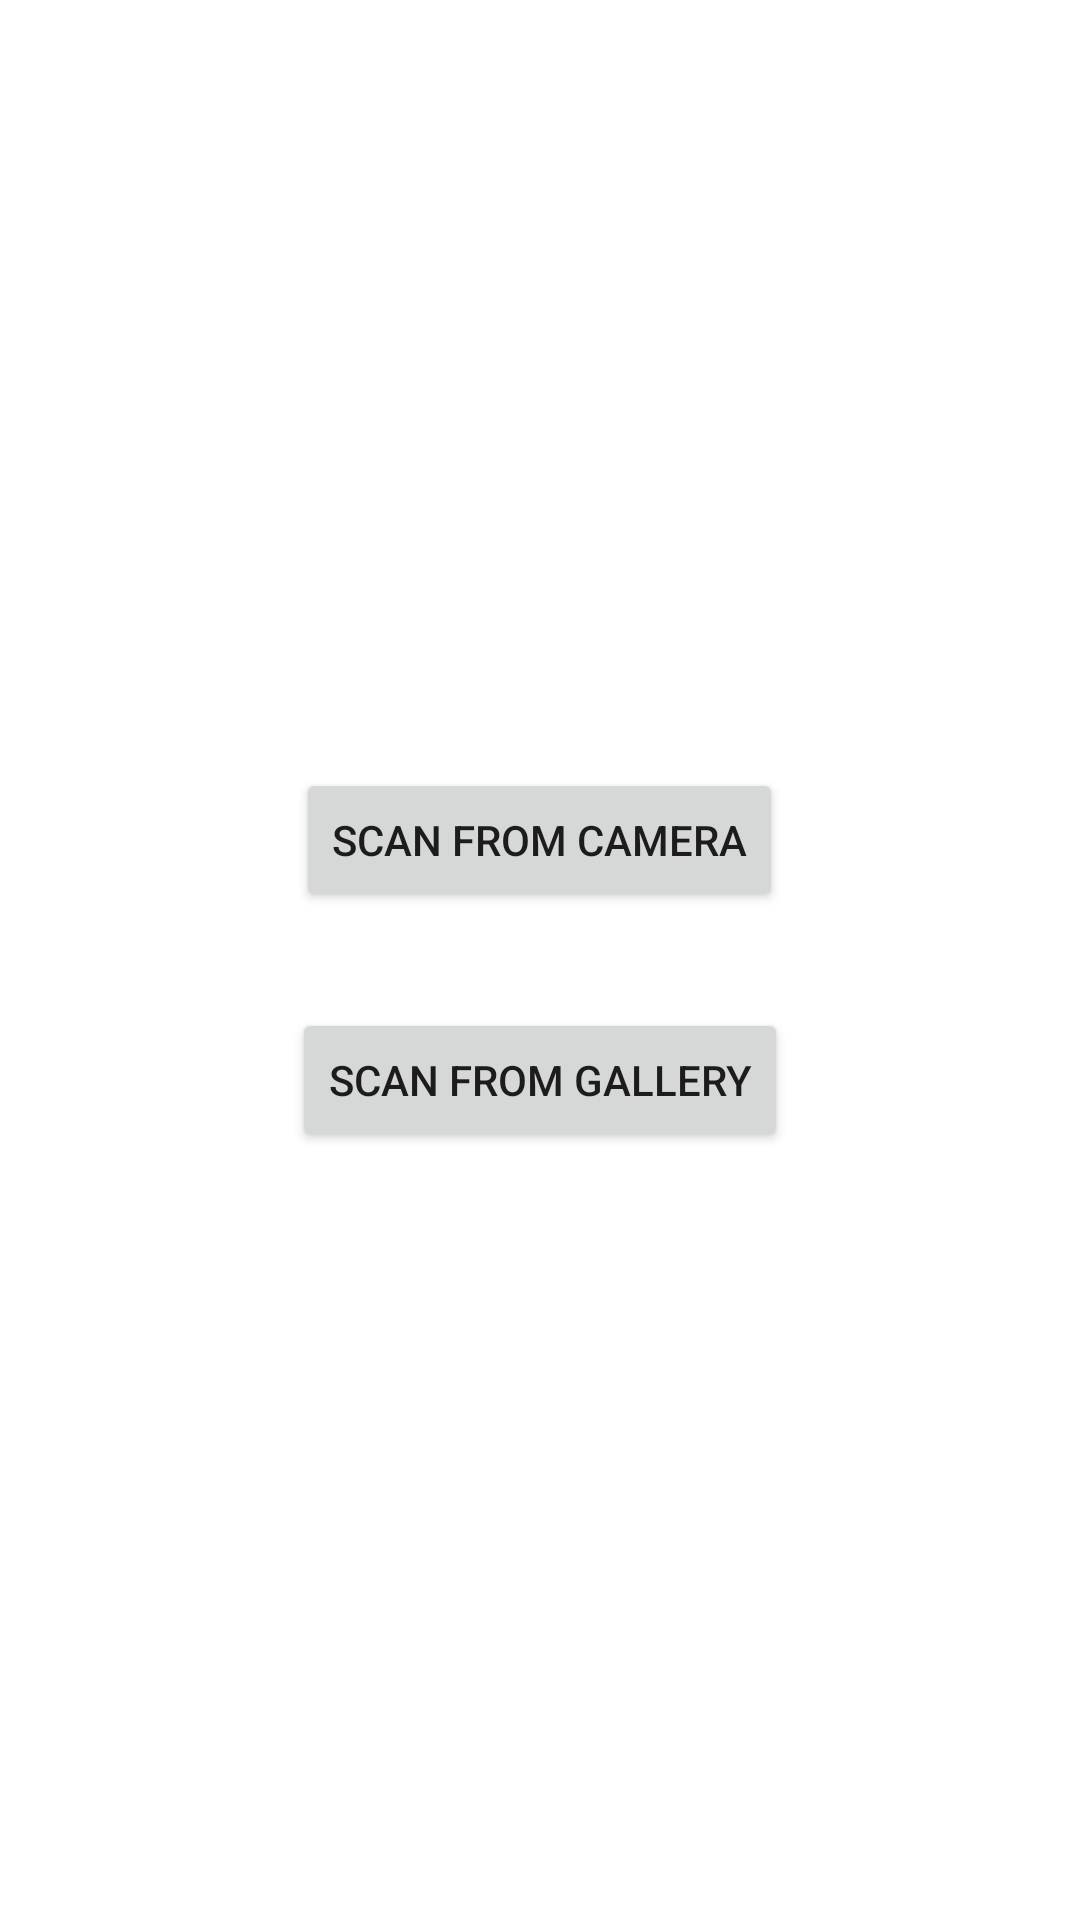

Android layout source for this screen:
<!-- AndroidManifest.xml: application theme Theme.StudentSuite -->
<!-- res/layout/activity_main.xml -->
<?xml version="1.0" encoding="utf-8"?>
<LinearLayout xmlns:android="http://schemas.android.com/apk/res/android"
    xmlns:tools="http://schemas.android.com/tools"
    android:layout_width="match_parent"
    android:layout_height="match_parent"
    android:gravity="center"
    android:orientation="vertical"
    tools:context=".MainActivity">

    <Button
        android:id="@+id/btnCamera"
        android:layout_width="wrap_content"
        android:layout_height="wrap_content"
        android:layout_margin="16dp"
        android:text="Scan from Camera" />

    <Button
        android:id="@+id/btnGallery"
        android:layout_width="wrap_content"
        android:layout_height="wrap_content"
        android:layout_margin="16dp"
        android:text="Scan from Gallery" />

</LinearLayout>
<!-- resources referenced by this layout -->
<resources>
  <style name="Theme.StudentSuite" parent="Theme.MaterialComponents.DayNight.DarkActionBar">
          <item name="colorPrimary">@color/purple_500</item>
          <item name="colorPrimaryVariant">@color/purple_700</item>
          <item name="colorOnPrimary">@color/white</item>
          <item name="colorSecondary">@color/teal_200</item>
          <item name="colorSecondaryVariant">@color/teal_700</item>
          <item name="colorOnSecondary">@color/black</item>
          <item name="android:statusBarColor" tools:targetApi="l">?attr/colorPrimaryVariant</item>
          </style>
  <!-- not gathered from this repository: default colours our renderer supplied (Android Studio template values) -->
  <color name="purple_500">#FF6200EE</color>
  <color name="purple_700">#FF3700B3</color>
  <color name="teal_200">#FF03DAC5</color>
  <color name="teal_700">#FF018786</color>
  <color name="black">#FF000000</color>
  <color name="white">#FFFFFFFF</color>
</resources>
